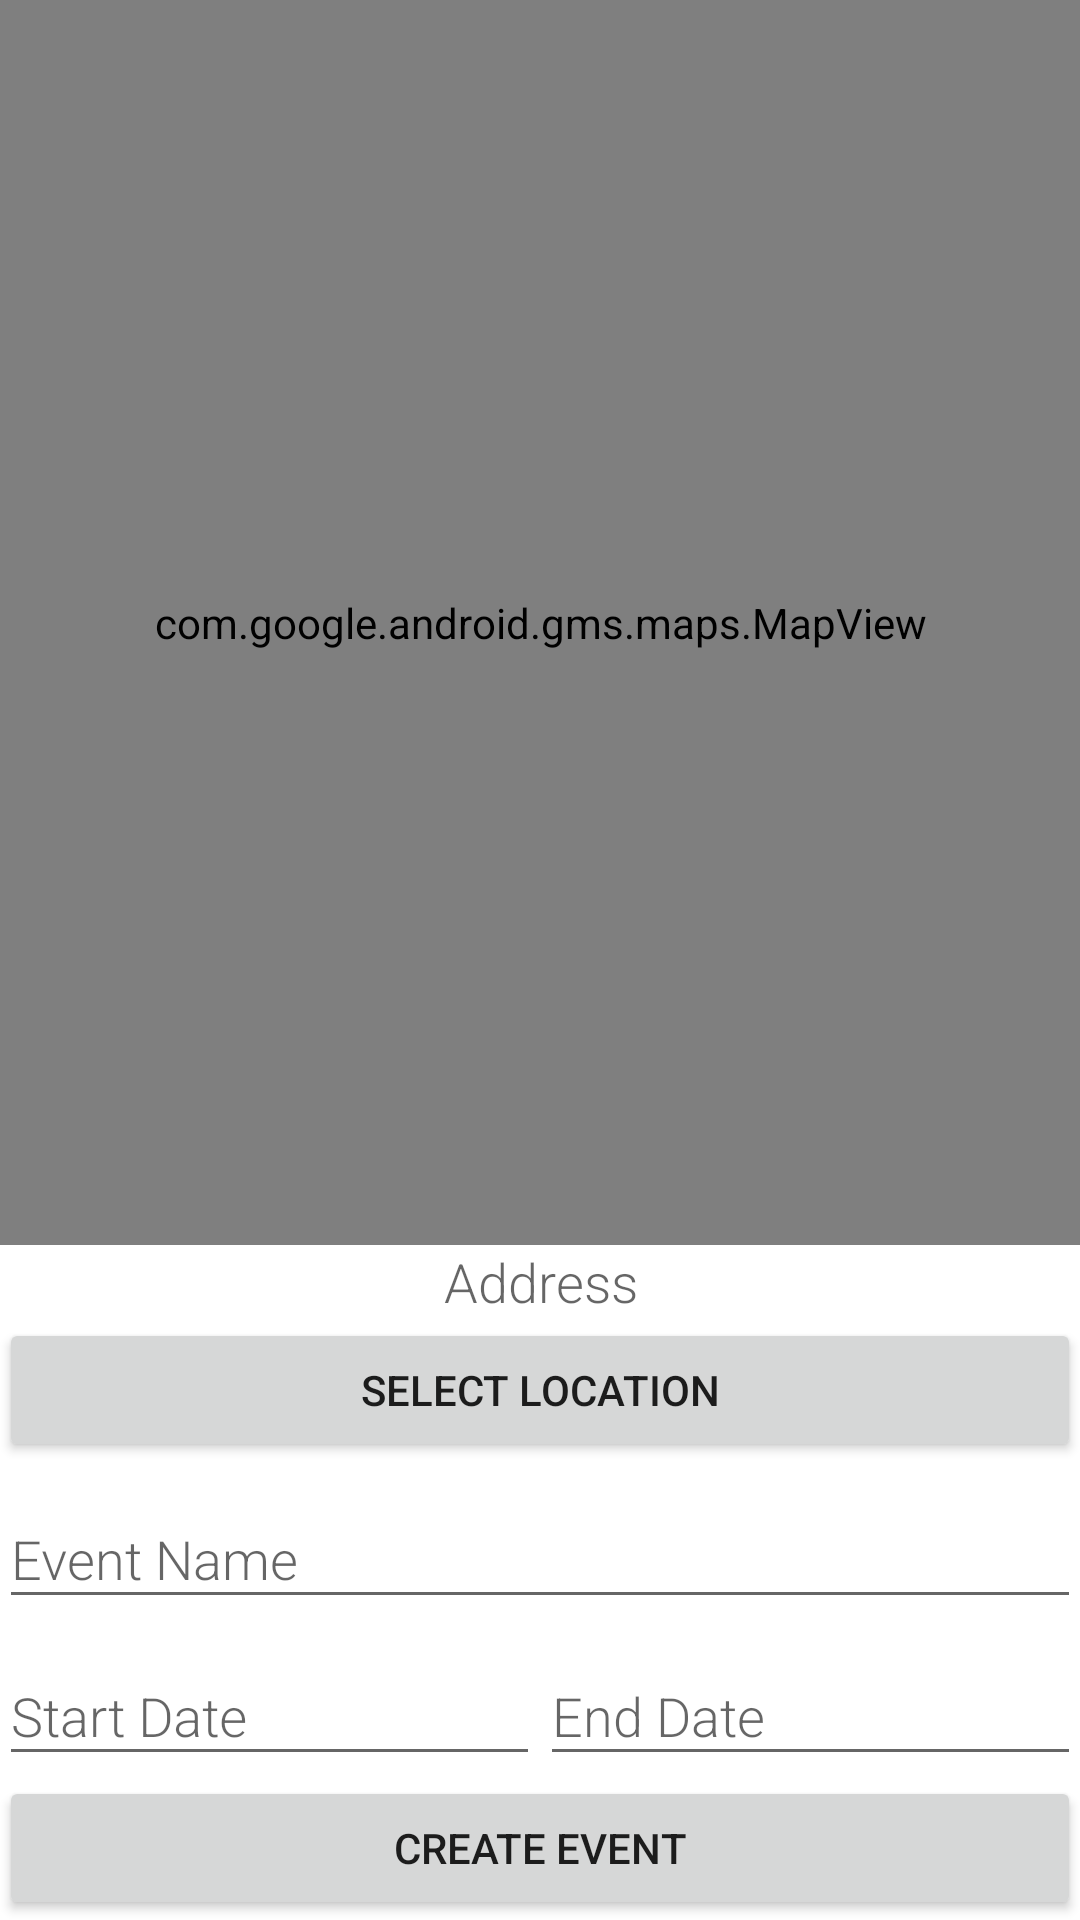

The Android layout XML behind this screen, and the referenced resources:
<!-- AndroidManifest.xml: application theme AppTheme -->
<!-- res/layout/content_create_event.xml -->
<?xml version="1.0" encoding="utf-8"?>
<RelativeLayout xmlns:android="http://schemas.android.com/apk/res/android"
    xmlns:app="http://schemas.android.com/apk/res-auto"
    xmlns:tools="http://schemas.android.com/tools"
    android:layout_width="match_parent"
    android:layout_height="match_parent"
    android:paddingBottom="@dimen/activity_vertical_margin"
    android:paddingLeft="@dimen/activity_horizontal_margin"
    android:paddingRight="@dimen/activity_horizontal_margin"
    android:paddingTop="@dimen/activity_vertical_margin"
    app:layout_behavior="@string/appbar_scrolling_view_behavior"
    tools:context="com.mhafizhasan.CreateEventActivity"
    tools:showIn="@layout/activity_create_event"
    android:background="#fff">

    <LinearLayout
        android:orientation="vertical"
        android:layout_width="match_parent"
        android:layout_height="match_parent"
        android:layout_alignParentTop="true"
        android:layout_alignParentStart="true">

        <com.google.android.gms.maps.MapView
            android:layout_width="match_parent"
            android:layout_height="match_parent"
            android:layout_weight="1"
            android:id="@+id/mapView"/>

        <TextView
            android:layout_width="match_parent"
            android:layout_height="wrap_content"
            android:textAppearance="?android:attr/textAppearanceMedium"
            android:text="Address"
            android:id="@+id/cce_address"
            android:fontFamily="sans-serif-light"
            android:gravity="center" />

        <Button
            android:layout_width="match_parent"
            android:layout_height="wrap_content"
            android:text="SELECT LOCATION"
            android:id="@+id/cce_location_button" />

        <android.support.design.widget.TextInputLayout
            android:layout_width="match_parent"
            android:layout_height="wrap_content"
            android:id="@+id/cce_name_layout">

            <EditText
                android:layout_width="match_parent"
                android:layout_height="wrap_content"
                android:hint="Event Name"
                android:fontFamily="sans-serif-light"
                android:id="@+id/cce_name" />

        </android.support.design.widget.TextInputLayout>

        <LinearLayout
            android:layout_width="match_parent"
            android:layout_height="wrap_content"
            android:orientation="horizontal">

            <android.support.design.widget.TextInputLayout
                android:layout_width="wrap_content"
                android:layout_height="wrap_content"
                android:layout_weight="1"
                android:id="@+id/cce_start_date_layout">

                <EditText
                    android:layout_width="match_parent"
                    android:layout_height="wrap_content"
                    android:hint="Start Date"
                    android:id="@+id/cce_start_date"
                    android:fontFamily="sans-serif-light"/>

            </android.support.design.widget.TextInputLayout>

            <android.support.design.widget.TextInputLayout
                android:layout_width="wrap_content"
                android:layout_height="wrap_content"
                android:layout_weight="1"
                android:id="@+id/cce_end_date_layout">

                <EditText
                    android:layout_width="match_parent"
                    android:layout_height="wrap_content"
                    android:hint="End Date"
                    android:id="@+id/cce_end_date"
                    android:fontFamily="sans-serif-light"/>

            </android.support.design.widget.TextInputLayout>

        </LinearLayout>

        <Button
            android:layout_width="match_parent"
            android:layout_height="wrap_content"
            android:text="CREATE EVENT"
            android:id="@+id/cce_create_button" />


    </LinearLayout>
</RelativeLayout>
<!-- res/layout/activity_create_event.xml (included above) -->
<?xml version="1.0" encoding="utf-8"?>
<android.support.design.widget.CoordinatorLayout xmlns:android="http://schemas.android.com/apk/res/android"
    xmlns:app="http://schemas.android.com/apk/res-auto"
    xmlns:tools="http://schemas.android.com/tools"
    android:layout_width="match_parent"
    android:layout_height="match_parent"
    android:fitsSystemWindows="true"
    tools:context="com.mhafizhasan.CreateEventActivity">

    <android.support.design.widget.AppBarLayout
        android:layout_width="match_parent"
        android:layout_height="wrap_content"
        android:theme="@style/AppTheme.AppBarOverlay">

        <android.support.v7.widget.Toolbar
            android:id="@+id/toolbar"
            android:layout_width="match_parent"
            android:layout_height="?attr/actionBarSize"
            android:background="?attr/colorPrimary"
            app:popupTheme="@style/AppTheme.PopupOverlay" />

    </android.support.design.widget.AppBarLayout>

    <include layout="@layout/content_create_event" />


</android.support.design.widget.CoordinatorLayout>
<!-- resources referenced by this layout -->
<resources>
  <style name="AppTheme.AppBarOverlay" parent="ThemeOverlay.AppCompat.Dark.ActionBar" />
  <style name="AppTheme.PopupOverlay" parent="ThemeOverlay.AppCompat.Light" />
  <style name="AppTheme" parent="Theme.AppCompat.Light.DarkActionBar">
          
          <item name="colorPrimary">@color/colorPrimary</item>
          <item name="colorPrimaryDark">@color/colorPrimaryDark</item>
          <item name="colorAccent">@color/colorAccent</item>
          <item name="android:windowBackground">@color/colorPrimary</item>
      </style>
  <!-- not gathered from this repository: default colours our renderer supplied (Android Studio template values) -->
  <color name="colorPrimary">#FF6200EE</color>
  <color name="colorPrimaryDark">#FF3700B3</color>
  <color name="colorAccent">#FF03DAC5</color>
</resources>
